Photos from the image-classification dataset "processed" in the GitHub repository Premanshu-Kumar/Pancreatic-Cancer-Detection-Using-Transfer-Learning. Its 2 classes are: cancerous, normal.

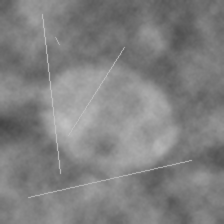
Label: normal

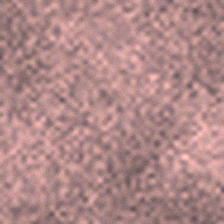
Label: normal

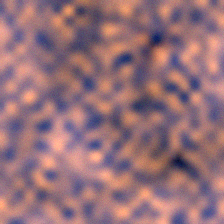
Label: cancerous

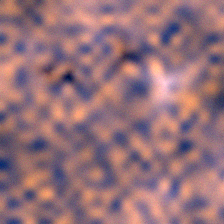
Label: cancerous

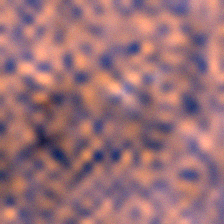
Label: cancerous

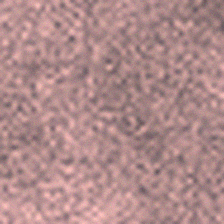
Label: normal
